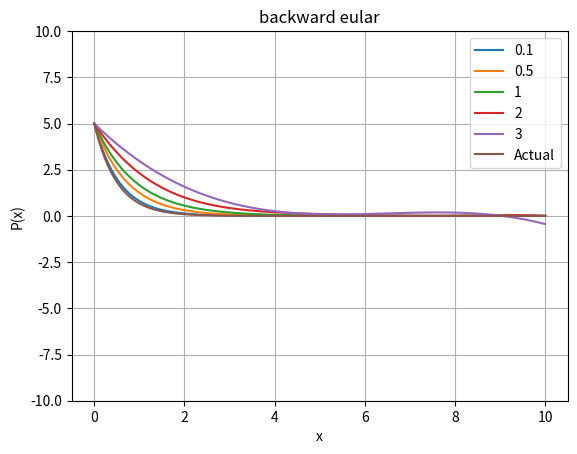

Recreate this plot in Python.
from matplotlib import pyplot as plt
import math
import numpy as np
from numpy.linalg import tensorsolve as slve
from scipy.integrate import quad

# creating polynomial class
class Polynomial:
    # initialising with the given coefficients
    def __init__(self, lst = []):
        self.poly = lst
    
    # printing the coefficients
    def __str__(self):
        string = "Coefficients of the polynomial are:\n"
        for i in range(len(self.poly)):
            string += str(self.poly[i])+" "
        return string

    # return length
    def __len__(self):
        return len(self.poly)

        # return the value at the given number
    def __getitem__(self, index):
        ans = 0
        for i in range(len(self.poly)):
            ans+=self.poly[i]*(index**i)
        return ans

    # set the value at a given index
    def __setitem__(self, index, value):
        # if index is not there in the list
        if(index < -len(self.poly) or index >= len(self.poly)):
            raise Exception("This index is not in the list")
        self.poly[index] = value

    # overloading + operator for adding the polynomials
    def __add__(self, l1):
        ans = [0] * max(len(l1), len(self.poly))
        # in case of not adding a polynomial we will raise the error
        if(type(l1) != Polynomial):
            raise Exception("Type error")
        # adding both polynomials upto the min power in both
        for i in range(min(len(l1) , len(self.poly))):
            ans[i]+=l1.poly[i]+self.poly[i]
        # then adding the extra powers of the polynomials if there exists
        if(len(self.poly) == min(len(l1) , len(self.poly))):
            for i in range(min(len(l1) , len(self.poly)), max(len(l1), len(self.poly))):
                ans[i]+=l1.poly[i]
        if(len(l1) == min(len(l1) , len(self.poly))):
            for i in range(min(len(l1) , len(self.poly)), max(len(l1), len(self.poly))):
                ans[i]+=self.poly[i]
        self.poly = ans
        return self
    
    # overloading multiply operator
    def __mul__(self, l1):
        # if integer is given we will do scalar multiplication
        if(type(l1) == int or type(l1) == float):
            for i in range(len(self.poly)):
                self.poly[i]*=l1
        # in case of polynomial we will multiply the polynomials
        elif(type(l1)==Polynomial):
            ans = [0] * (len(self.poly)+len(l1)-1)
            for i in range(len(self.poly)):
                for j in range(len(l1)):
                    ans[i+j]+=self.poly[i]*l1.poly[j]
            self.poly = ans
        # exception
        else:
            raise Exception("Type Error")
        return self

    # also overload as mul rmul
    def __rmul__(self, l1):
        return self.__mul__(l1)

    # overload - operator
    def __sub__(self, l1):
        return self + (-1)*l1

    # overloading div operator and checking div by 0 condition
    def __truediv__(self, num):
        if(type(num)==int and num!=0):
            for i in range(len(self.poly)):
                self.poly[i]/=num
        else:
            raise Exception("Can't divide")
        return self

    # show the polynomial in range and passing values of lists of points to be scattered
    def show(self, start, end, label):
        xvalues = []
        val = start
        while(end >= val):
            xvalues.append(val)
            val += 0.01
        yvalues = []
        # for all the values find the y value
        for val in xvalues:
            yvalues.append(self[val])
        # plot the graph there
        plt.plot(xvalues, yvalues, label=label)
        poly = ""
        for i in range(len(self.poly)):
            poly+="+ (" + str(self.poly[i]) + ") x^" + str(i) + " " 
        plt.title("backward eular")
        # plt.scatter(val1, val2, c="r")
        plt.xlabel("x")
        plt.ylabel("P(x)")
        plt.grid(True)
        plt.ylim(-10,10)
        # plt.savefig("q1.png")
        # plt.show()

    # fit via matrix we used the library of numpy
    def fitViaMatrixMethod(self, lisht):
        a = []
        b = []
        start= lisht[0][0]
        end= lisht[0][0]
        xvalues = []
        yvalues = []
        # finding the a matrix
        for i in range(len(lisht)):
            temp = []
            for j in range(len(lisht)):
                # appending powers of elements for getting the coefficientt
                temp.append(pow(lisht[i][0], j))
            a.append(temp)
            b.append(lisht[i][1])
            start = min(lisht[i][0], start)
            end = max(lisht[i][0], end)
            xvalues.append(lisht[i][0])
            yvalues.append(lisht[i][1])
        # initialised b matrix as the answer matrix to find x
        b = np.transpose(b)
        # found x 
        x = slve(a, b)
        self.poly = x
        # plotting the graph hereby
        # plt.scatter(xvalues, yvalues, color="red")
        # self.show(start,end)
        return self
        
    # doing fit with lagrange
    def fitViaLagrangePoly(self, lisht):
        # initialising vals
        vals = []
        start= lisht[0][0]
        end= lisht[0][0]
        xvalues = []
        yvalues = []
        # using the formula and finding all vals 
        for j in range(len(lisht)):
            self.poly = [1]
            # using formula to multiply with the given poly
            for i in range(len(lisht)):
                if(i!=j and lisht[i][0]!=lisht[j][0]):
                    self*=Polynomial([-lisht[i][0]/(lisht[j][0]-lisht[i][0]), 1/(lisht[j][0]-lisht[i][0])])
            vals.append(self.poly)
            start = min(lisht[j][0], start)
            end = max(lisht[j][0], end)
            xvalues.append(lisht[j][0])
            yvalues.append(lisht[j][1])
        self.poly = []
        # all are added at last according to the formula 
        for j in range(len(lisht)):
            self+=lisht[j][1]*Polynomial(vals[j])
        # plotting the graph hereby
        return self
        # plt.scatter(xvalues, yvalues, color="red")
        # self.show(-1,3)
        
    # adding derivative function
    def derivative(self):
        lisht = []
        # for all terms containing x finding their coefficients after differentiation        lisht = []
        for val in range(1, len(self)):
            lisht.append(self.poly[val] * val)
        # if there is only constant
        if(len(self) == 1):
            lisht.append(0)
        # return the derivative polynomial
        self.poly = lisht
        return self

    # adding area function
    def area(self, start, to):
        # starting with constant which is taken to be zero
        lisht = [0]
        # integrated coefficients are appended in the list
        for val in range(0, len(self)):
            lisht.append(self.poly[val] / (val + 1))
        #   returning their differences which is the area under polynomial
        self.poly = lisht
        return self[to]-self[start]
    

    # this function returns the bestfit polynomial for a tuplelist
    def bestfit(self, tuplelist, n):
        # taking two list for finding xvals and yvals
        xvals = []
        yvals = []
        # for every given point finding their xvalues and yvalues
        for point in tuplelist:
            xvals.append(point[0])
            yvals.append(point[1])
        # finding minimum and maximum values of xvalues
        xmin = xvals[0]
        ymn = xvals[0]
        # for all points in tuplelist finding the xmin and xmax for giving range in show function
        for point in tuplelist:
            xmin = min(xmin, point[0])
            ymn = max(ymn, point[0])
        # finding all values in b
        b = []
        for i in range(n+1):
            yval = 0
            # for all values in points finding the corresponding values of b
            for j in range(len(tuplelist)):
                yval+=yvals[j]*(xvals[j]**i)
            b.append(yval)
        # finding values of a
        a = []
        # for all values in range n+1
        for i in range(n+1):
            # finding a row 
            lst = []
            # finding sigma of x, x2,x^3 whatever required
            for j in range(n+1):
                sum = 0
                for k in range(len(tuplelist)):
                    sum+=xvals[k]**(i+j)
                lst.append(sum)
            # appended the values of lst to a
            a.append(lst)
        # solving it to find coefficients
        xval = slve(a,b)
        xvals = np.sort(xvals)
        # if two points have same x that it cannot be accepted
        for i in range(1,len(xvals)):
            if(xvals[i]==xvals[i-1]):
                raise Exception("Two points with same x can not be accepted for a function")
        # finding the polynomial of xval
        self = Polynomial(xval)
        # self.show(xmin, ymn, xvals, yvals)
        # plotted the graph and returned the polynomial
        return self


    # defining the Legendre polynomial
    def Legendre(self, n = 5):
        # defining polynomial
        poly = Polynomial([1])
        # having polynomial -1 + x^2
        p = Polynomial([-1,0,1])
        # if n is the negative number
        if(n < 0):
            raise Exception("Negative values provided")
        # for i in range of n finding the polynomial for derivation of it
        for i in range(n):
            poly = p*poly
        # again derivating it for n times
        for i in range(n):
            poly = poly.derivative()
        # finding the number for division
        divi = math.factorial(n) * (2**n)
        # finding poly after division
        poly = poly / divi
        self = poly
        # showing graph in this range
        self.show(-1, 1)
        # returning the polynomial
        return self
    
    # finding the chebyshev polynomial of given degree
    def chebychev(self, n = 2):
        # n should be of type int
        if(type(n) != int):
            raise Exception("n should be of type int")
        # dimension can not be negative
        if(n<0):
            raise Exception("dimension can not be negative")
        poly = Polynomial([])
        # if n is 1 we will modify it to this value as given
        if(n==0):
            poly = Polynomial([1])
        if(n==1): 
            poly = Polynomial([0,1])
        # otherwise applying formula for finding n+1 term given previous two terms
        poly1 = Polynomial([1])
        poly2 = Polynomial([0,1])
        # for every value in range of n
        for i in range(1,n,1):
            poly = (Polynomial([0,2])*poly2) - poly1
            poly1 = poly2
            poly2 = poly
        # having the result in poly and displaying it
        self = poly
        return self
    
    # checking orthogonality
    def cheby_orthogonal(self):
        # taking n to be 5
        n = 5
        # initialising matrix
        mat = []
        # for all the values till n from 0
        for i in range(n):
            # defining row
            row = []
            # for all j from 0 to i+1
            for j in range(i + 1):
                # taking integrand of chebyshev of i at x and similarly for j divided by sqrt(1-x**2)
                integrand = lambda x: self.chebychev(i)[x] * self.chebychev(j)[x] / math.sqrt(1 - x**2)
                # appending the integrated value to row
                row.append(quad(integrand, -1, 1)[0])
            # appending the value to row
            mat.append(row)
        # printing the mat
        for r in mat:
            # it can be shown that all values in each row except last element are 0
            for e in r:
                print("{:.2f}".format(e), end="\t")
            print("\n")
    
def backwardEular(start, end, steps):
    
    def func():
        return lambda t,x,step : x / (1 + 2*step)
    
    def actualfunc():
        return lambda t : 5 * math.exp(-2 * t)
    
    for step in steps:
        f = func()
        xvalues = []
        var = start
        while (var <= end):
            xvalues.append(var)
            var += step
        yvalues = [5]
        for i in range(0, len(xvalues) - 1):
            yvalues.append(f(xvalues[i], yvalues[i],step))
        points = []
        for i in range(0, len(xvalues)):
            points.append([xvalues[i], yvalues[i]])
        print(points)
        poly = Polynomial([])
        poly = poly.fitViaMatrixMethod(points)
        poly.show(start, end, str(step))
    xvalues = np.arange(start, end, 0.1)
    yvalues = []
    actual = actualfunc()
    for val in xvalues:
        yvalues.append([val, actual(val)])
    poly = Polynomial([])
    poly = poly.fitViaMatrixMethod(yvalues)
    poly.show(start, end, "Actual")
    plt.legend()
    plt.savefig("q2.png")
    plt.show()
  

# test
backwardEular(0, 10, [0.1 , 0.5, 1, 2, 3])